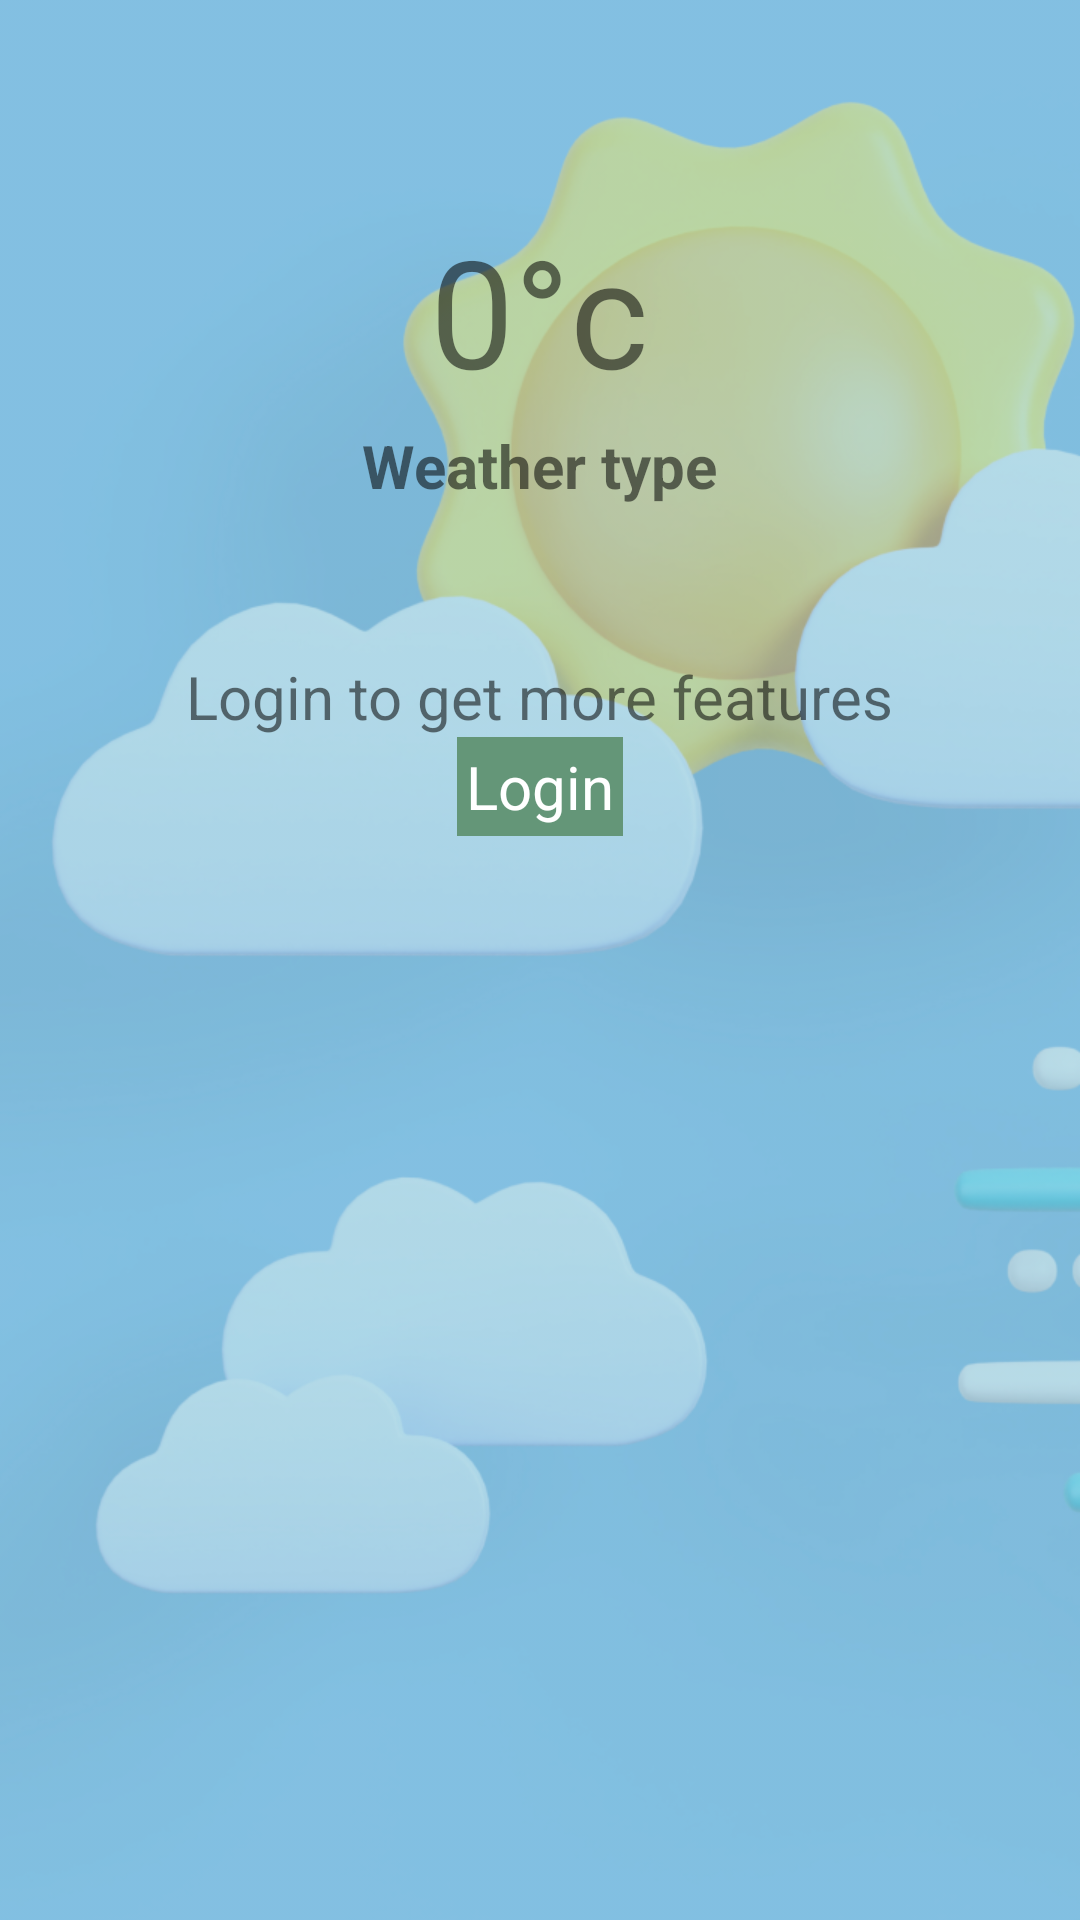

The Android layout XML behind this screen, and the referenced resources:
<!-- AndroidManifest.xml: application theme Theme.WeatherBuddy -->
<!-- res/layout/activity_forcast_weather.xml -->
<?xml version="1.0" encoding="utf-8"?>
<RelativeLayout xmlns:android="http://schemas.android.com/apk/res/android"
    xmlns:app="http://schemas.android.com/apk/res-auto"
    xmlns:tools="http://schemas.android.com/tools"
    android:layout_width="match_parent"
    android:layout_height="match_parent"
    android:background="#3C2BDDC8"
    tools:context=".forcastWeather">

    <ImageView
        android:layout_width="match_parent"
        android:layout_height="match_parent"
        android:src="@drawable/img"></ImageView>











    <TextView
        android:id="@+id/Temperature"
        android:layout_width="wrap_content"
        android:layout_height="wrap_content"
        android:text="0°c"
        android:layout_centerHorizontal="true"
        android:layout_marginTop="70dp"
        android:textSize="50dp"
        >
    </TextView>
    <TextView
        android:id="@+id/weatherType"
        android:layout_width="wrap_content"
        android:layout_height="wrap_content"
        android:text="Weather type"
        android:layout_centerHorizontal="true"
        android:layout_marginTop="5dp"
        android:textSize="20dp"
        android:textStyle="bold"
        android:layout_below="@id/Temperature">
    </TextView>




























    <TextView
        android:id="@+id/logNew"
        android:layout_width="wrap_content"
        android:layout_height="wrap_content"
        android:text="Login to get more features"
        android:layout_centerHorizontal="true"
        android:layout_marginTop="50dp"
        android:textSize="20dp"
        android:layout_below="@id/weatherType">
    </TextView>
    <TextView
        android:id="@+id/login"
        android:layout_width="wrap_content"
        android:layout_height="wrap_content"
        android:text="Login"
        android:layout_below="@id/logNew"
        android:layout_centerHorizontal="true"
        android:textSize="20dp"
        android:background="@color/startingColor"
        android:textColor="@color/white"
        android:padding="3dp">
    </TextView>



</RelativeLayout>
<!-- resources referenced by this layout -->
<resources>
  <color name="black">#FF000000</color>
  <color name="startingColor">#649678</color>
  <color name="white">#FFFFFFFF</color>
  <!-- drawable img: png bitmap (drawable, 285000 bytes) -->
  <style name="Theme.WeatherBuddy" parent="Theme.MaterialComponents.DayNight.NoActionBar">
          
          <item name="colorPrimary">@color/purple_500</item>
          <item name="colorPrimaryVariant">@color/purple_700</item>
          <item name="colorOnPrimary">@color/white</item>
          
          <item name="colorSecondary">@color/teal_200</item>
          <item name="colorSecondaryVariant">@color/teal_700</item>
          <item name="colorOnSecondary">@color/black</item>
          
          <item name="android:statusBarColor">?attr/colorPrimaryVariant</item>
          
      </style>
  <color name="purple_500">#FF6200EE</color>
  <color name="purple_700">#FF3700B3</color>
  <color name="teal_200">#FF03DAC5</color>
  <color name="teal_700">#FF018786</color>
</resources>
